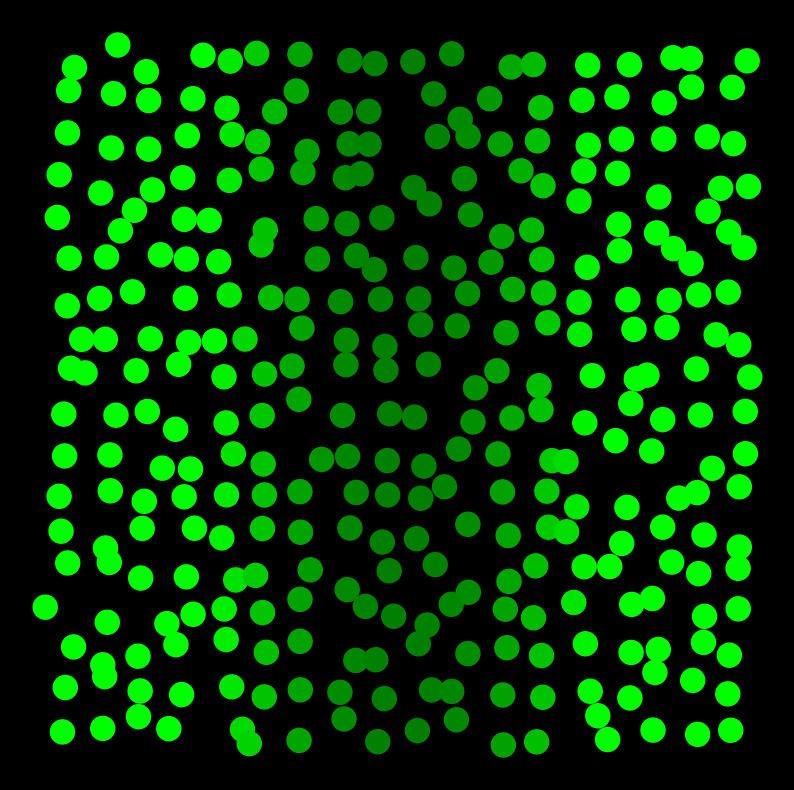

This chart was generated by the following Python code: (Note: this script raises an exception after producing the figure.)
#!/usr/bin/env python3
#perturbations
#Notch mutant clone
import math
import matplotlib.pyplot as plt
import random
import numpy as np
from matplotlib import colors

def sigma(x):
	return (1 + math.tanh(2 * x)) / 2


def signaling_gradient(position, time):
	gaussian_profile = S * sigma(1 - time / Taug) * (math.exp((-position * position) / (2 * L * L)) + math.exp(
		(-(1 - position) * (1 - position)) / (2 * L * L)))
	narrower_profile = sigma(time / Taug - 1) * (math.exp((-position * position) / (2 * l * l)) + math.exp(
		(-(1 - position) * (1 - position)) / (2 * l * l)))
	result = gaussian_profile + narrower_profile
	return result


def signal_to_cell(target, area):
	total_contribute = 0
	for cell in area:
		distance = math.sqrt((target.xposition - cell.xposition) * (target.xposition - cell.xposition) + (
					target.yposition - cell.yposition) * (target.yposition - cell.yposition))
		if target.xindex == cell.xindex and target.yindex == cell.yindex:
			contribute = 0
		else:
			contribute = math.exp((-distance * distance / (2 * l * l)))
		signal = cell.signal_output()
		total_contribute += signal * contribute
	return total_contribute


class Cell:
	def __init__(self, startstate, xposition, yposition, xindex, yindex):
		self.state = startstate
		self.xposition = xposition
		self.yposition = yposition
		self.xindex = xindex
		self.yindex = yindex
		self.signal_receive = 0
		
	def receive(self, t, neighboringinput):
		x = self.xposition
		signal = signaling_gradient(x, t) + neighboringinput
		self.signal_receive = signal 
		
	def signal_output(self):
		state = self.state
		ligand_level = state
		ligand_activity = A0 + 3 * (state * state * state) / (2 + state * state) * A1
		return ligand_level * ligand_activity
	
	def dynamics(self, interval):
		u = self.state
		s = self.signal_receive
		state_change = ((sigma(2 * (u - s)) - u + random.gauss(0, 2 * D * Tau ** 2)) / Tau) * interval
		self.state = state_change + u
		
		
Tau = 0.5
Taug = 1
S = 2
L = 0.2
width = 18
height = 18
N = width * height
lamda = math.sqrt(1 / N)
l = 1.75 * lamda
A0 = 0.05
A1 = 1 - A0
z = 0.2
D = 5e-5

back = []
for i in range(width):
	for j in range(height):
		x = (i + 0.5) / width
		x += z * (1 / width) * random.gauss(0, 1)
		y = (j + 0.5) / height
		y += z * (1 / height) * random.gauss(0, 1)
		back.append(Cell(0, x, y, i + 1, j + 1))
		
developtime = 2.5
step = 0.001
timelist = np.arange(0.0, developtime, step)

tlist = np.arange(0.0, developtime, 0.2)

color_band_1 = colors.LinearSegmentedColormap.from_list('mylist_1', ["darkgreen", "lime"], N=800)
color_band_2 = colors.LinearSegmentedColormap.from_list('mylist_2', ["red", "magenta"], N=800)

for t in timelist:
	xlist = []
	ylist = []
	valuelist = []
	state_list = []
	for cell in back:
		signal = signal_to_cell(cell, back)
		cell.receive(t, signal)
		
		if cell.state < 0.3:
			color = color_band_1(cell.signal_receive)
		else:
			color = color_band_2(cell.state)
		valuelist.append(color)
		
	for cell in back:
		if cell.xindex<=8 and cell.yindex>=3 and cell.yindex<=9 and (cell.yindex-cell.xindex)<=6 and (cell.yindex-cell.xindex)>=4:
			cell.signal_receive = 0
		cell.dynamics(step)
		xlist.append(cell.xposition)
		ylist.append(cell.yposition)
		state_list.append(cell.state)
		
	if t in tlist:
		ax = plt.figure(facecolor='k')
		plt.axis("off")
		ax.set_figwidth(10)
		ax.set_figheight(10)
		plt.scatter(xlist, ylist, c=valuelist, s=300)
		plt.savefig('./notch_mutant/' + str(round(t, 2)) + '.png')
		plt.cla()
		
		
		
		